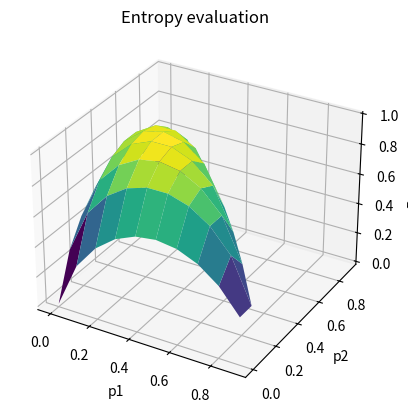

The matplotlib source for this figure:
import matplotlib.pyplot as plt
import numpy as np

def entropy(p1, p2):
    p3 = 1 - p1 - p2
    terms = [p * (np.log2(p)) for p in [p1, p2, p3] if p > 0]
    return -np.sum(terms) / np.log2(3)

# Genera dati per il grafico
p1_values = np.linspace(0, 0.9, 10)
p2_values = np.linspace(0, 0.9, 10)
entropy_values = np.zeros((len(p1_values), len(p2_values)))

for i, p1 in enumerate(p1_values):
    for j, p2 in enumerate(p2_values):
        if p1 + p2 > 1.0:
            entropy_values[i, j] = np.nan
        else:
            entropy_values[i, j] = entropy(p1, p2)

# Crea il grafico 3D
fig = plt.figure()
ax = fig.add_subplot(111, projection='3d')
p1_values, p2_values = np.meshgrid(p1_values, p2_values)

ax.plot_surface(p1_values, p2_values, entropy_values, cmap='viridis')

# Aggiungi etichette e titolo
ax.set_xlabel('p1')
ax.set_ylabel('p2')
ax.set_zlabel('Entropy')
ax.set_title('Entropy evaluation')

# Mostra il grafico
plt.show()